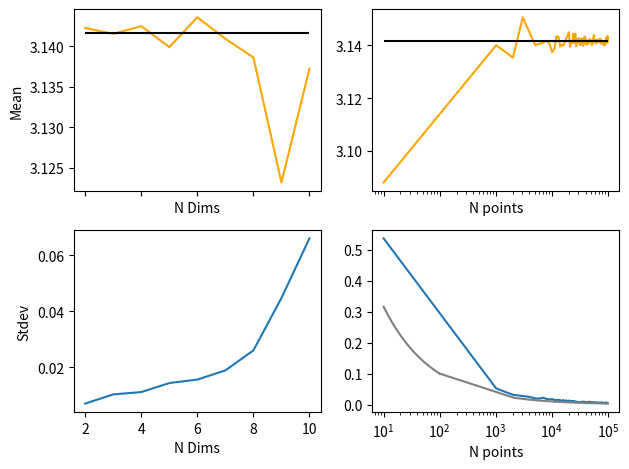

The matplotlib source for this figure:
# create a function that does this in as many dimensions as you want
# 1. redo in 3D, 4D, ...; (look up the formula on wikipedia)
# study the scaling of the variance of the estimate with the number of points

# volume of a unit n-ball:
# V(n) = pi^(n/2) / gamma(n/2 + 1)
# we are only going to select one sector of the n dimensional cube, so we have to divide by 2^n
# thus pi_est = (2^(n) * gamma(n/2 + 1) * ninside / npoints)^(2/n)


# check that it converges to better and better estimates of pi (on average) and that std goes down as 1/sqrt(n)

import numpy as np
from scipy.special import gamma
import matplotlib.pyplot as plt
from matplotlib.axes import Axes


def estimate_pi(npoints, ndims):
    # create n x ndim random numbers
    # columns are the various values, rows are the dimensions (axis)
    points = np.random.random((npoints, ndims))

    # check the points that fall inside
    dist = np.sum(points**2, axis=1)
    ninside = np.sum(dist <= 1)

    # estimate pi
    pi_est = np.exp(
        (2 / ndims) * (np.log(gamma(ndims / 2 + 1)) + np.log(ninside / npoints))
        + 2 * np.log(2)
    )

    return pi_est


class Trials:
    def __init__(self, trials, dims, points) -> None:
        self.trials = trials
        self.dims = dims
        self.points = points

        self.dim_est_means = np.zeros(len(dims))
        self.dim_est_std = np.zeros(len(dims))

        self.points_est_means = np.zeros(len(points))
        self.points_est_std = np.zeros(len(points))

    def display(self):
        x_values = [self.dims, self.points]
        y_row1 = [self.dim_est_means, self.points_est_means]
        y_row2 = [self.dim_est_std, self.points_est_std]
        x_labels = ["N Dims", "N points"]

        fig, (row1, row2) = plt.subplots(2, 2, sharex="col")

        for i, ax in enumerate(row1):
            ax: Axes = ax
            ax.plot(x_values[i], y_row1[i], color="orange")
            ax.hlines(np.pi, min(x_values[i]), max(x_values[i]), colors=["black"])
            ax.set_xlabel(x_labels[i])
            if i == 0:
                ax.set_ylabel("Mean")

        for i, ax in enumerate(row2):
            ax.plot(x_values[i], y_row2[i])
            if i == 1:
                ax.set_xscale("log")
            ax.set_xlabel(x_labels[i])
            if i == 0:
                ax.set_ylabel("Stdev")

            # plot 1/n^2
            xs = np.linspace(max(x_values[i]), 100)
            ys = 1 / (np.sqrt(xs))
            plt.plot(xs, ys, color="gray")

        plt.tight_layout()
        plt.show()

    def run(self):
        estimates = np.zeros(self.trials)

        for j, ndim in enumerate(self.dims):
            for i in range(self.trials):
                pi_est = estimate_pi(50000, ndim)
                estimates[i] = pi_est

            self.dim_est_means[j] = estimates.mean()
            self.dim_est_std[j] = estimates.std()

        for j, n_points in enumerate(self.points):
            for i in range(self.trials):
                pi_est = estimate_pi(n_points, 2)
                estimates[i] = pi_est

            self.points_est_means[j] = estimates.mean()
            self.points_est_std[j] = estimates.std()


dims = np.arange(2, 11)
npoints = np.linspace(10, 100000, 100, dtype=int)

trials = Trials(50, dims, npoints)
trials.run()
trials.display()
